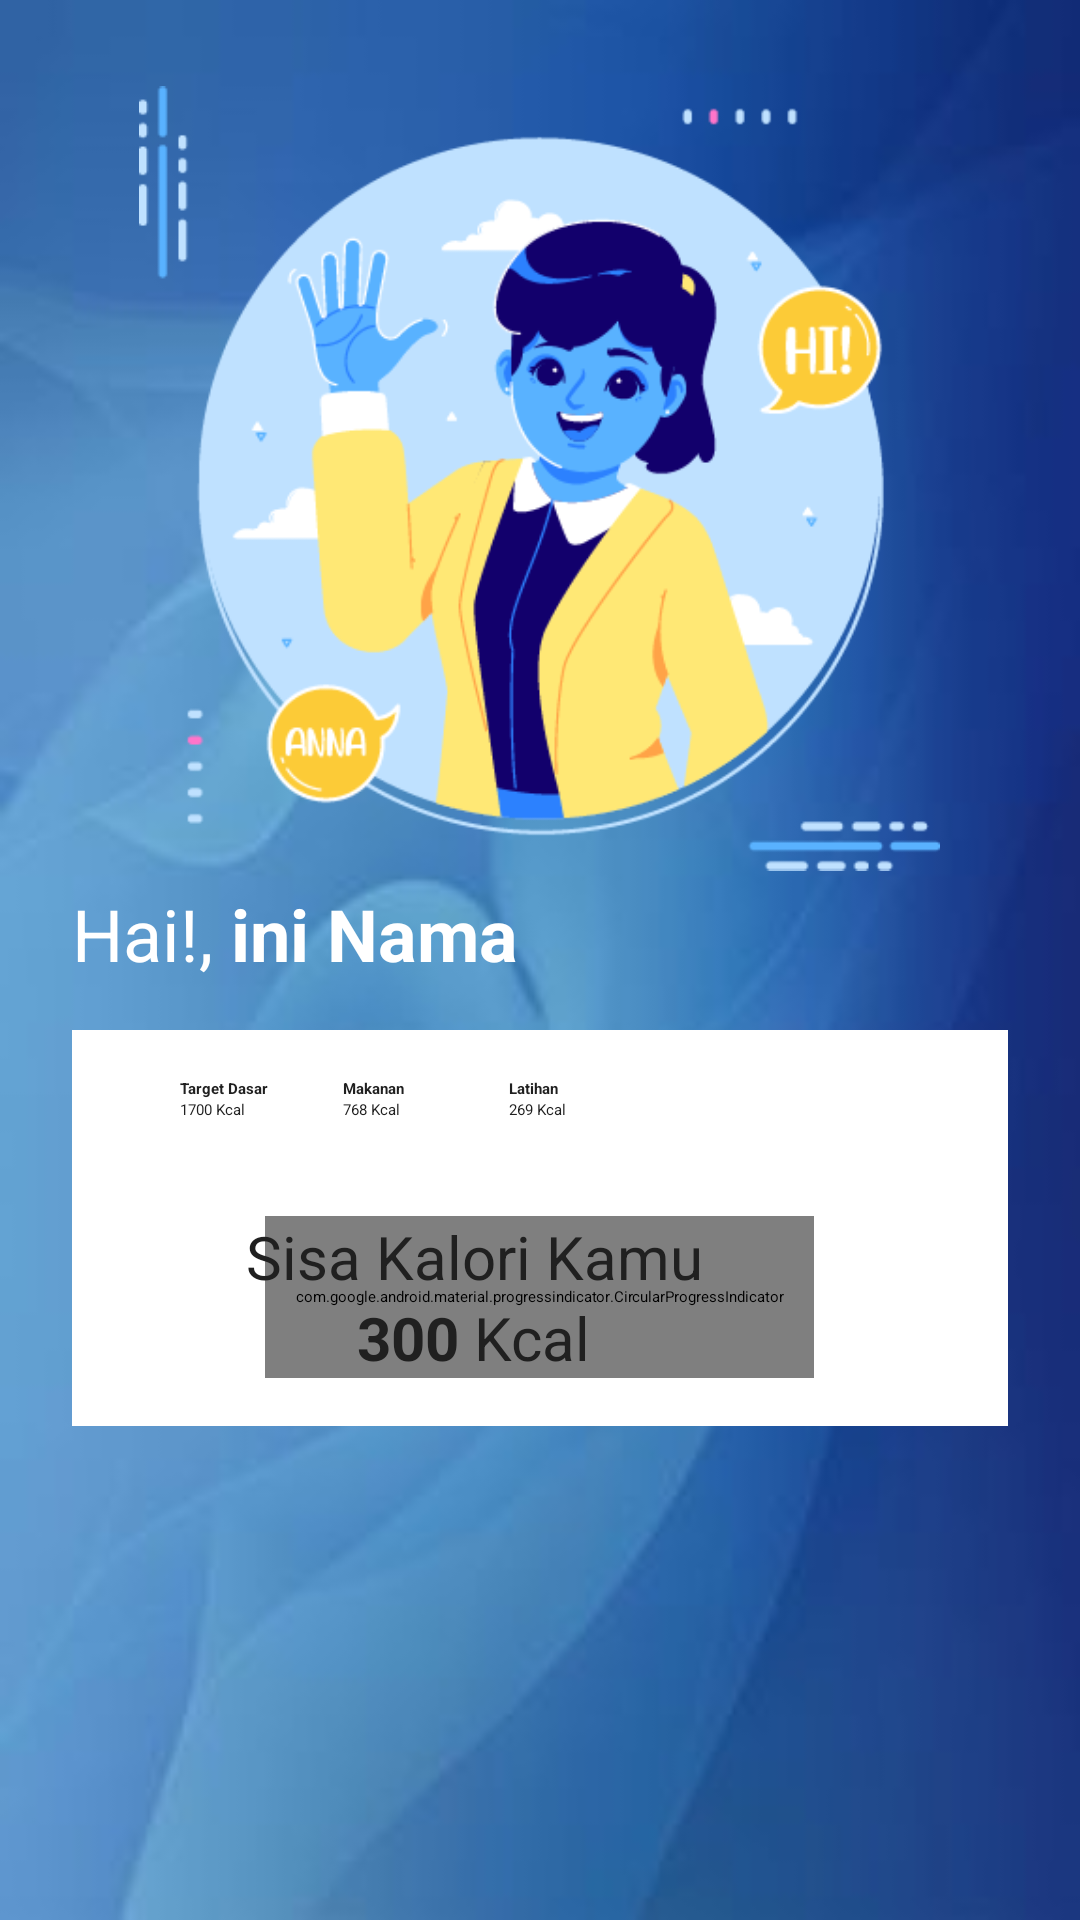

Here is an Android app screen rendered from its layout file. Give the layout XML and the strings, colors and styles it references.
<!-- AndroidManifest.xml: application theme Theme.FitLife -->
<!-- res/layout/fragment_dashboard.xml -->
<?xml version="1.0" encoding="utf-8"?>
<FrameLayout xmlns:android="http://schemas.android.com/apk/res/android"
    xmlns:tools="http://schemas.android.com/tools"
    android:layout_width="match_parent"
    android:layout_height="match_parent"
    android:background="@drawable/blue2"
    xmlns:app="http://schemas.android.com/apk/res-auto"
    tools:context=".DashboardFragment">

    <ScrollView
        android:layout_width="match_parent"
        android:layout_height="wrap_content">

        <LinearLayout
            android:layout_width="match_parent"
            android:layout_height="wrap_content"
            android:orientation="vertical"

            android:gravity="center">

            <LinearLayout
                android:layout_width="match_parent"
                android:layout_height="wrap_content"
                android:gravity="center"
                android:orientation="horizontal"/>

            <ImageView
                android:layout_width="267dp"
                android:layout_height="271dp"
                android:layout_marginTop="24dp"
                android:src="@drawable/halooo" />

            <LinearLayout
                android:layout_width="match_parent"
                android:layout_height="wrap_content"
                android:layout_marginHorizontal="24dp"

                android:gravity="left"
                android:layout_marginBottom="16dp"
                android:orientation="horizontal">
                <TextView
                    android:layout_width="wrap_content"
                    android:layout_height="wrap_content"
                    android:textColor="@color/white"
                    android:textSize="24dp"
                    android:text="Hai!, "/>

                <TextView
                    android:id="@+id/txt_nama"
                    android:layout_width="wrap_content"
                    android:layout_height="wrap_content"
                    android:textStyle="bold"
                    android:textColor="@color/white"
                    android:textSize="24dp"
                    android:text="ini Nama"/>

            </LinearLayout>

            <LinearLayout
                android:layout_width="match_parent"
                android:layout_height="wrap_content"
                android:background="@color/white"
                android:gravity="left"
                android:layout_marginHorizontal="24dp"
                android:padding="16dp"
                android:orientation="horizontal"> 

                
                <LinearLayout
                    android:layout_width="wrap_content"
                    android:layout_height="wrap_content"
                    android:orientation="vertical"
                    android:layout_marginLeft="20dp">

                    <TextView
                        android:layout_width="wrap_content"
                        android:layout_height="wrap_content"
                        android:text="Target Dasar"
                        android:textStyle="bold"
                        android:textColor="@color/black"/>

                    <LinearLayout
                        android:layout_width="wrap_content"
                        android:layout_height="wrap_content">
                        <TextView
                            android:id="@+id/txt_target_kalori"
                            android:layout_width="wrap_content"
                            android:layout_height="wrap_content"
                            android:text="1700"
                            android:textColor="@color/black"/>
                        <TextView
                            android:layout_width="wrap_content"
                            android:layout_height="wrap_content"
                            android:text=" Kcal"
                            android:textColor="@color/black"/>
                    </LinearLayout>
                </LinearLayout>

                
                <LinearLayout
                    android:layout_width="wrap_content"
                    android:layout_height="wrap_content"
                    android:orientation="vertical"
                    android:layout_marginLeft="25dp">

                    <TextView
                        android:layout_width="wrap_content"
                        android:layout_height="wrap_content"
                        android:text="Makanan"
                        android:textStyle="bold"
                        android:textColor="@color/black"/>

                    <LinearLayout
                        android:layout_width="wrap_content"
                        android:layout_height="wrap_content">
                        <TextView
                            android:id="@+id/txt_kalori_masuk"
                            android:layout_width="wrap_content"
                            android:layout_height="wrap_content"
                            android:text="768"
                            android:textColor="@color/black"/>
                        <TextView
                            android:layout_width="wrap_content"
                            android:layout_height="wrap_content"
                            android:text=" Kcal"
                            android:textColor="@color/black"/>
                    </LinearLayout>
                </LinearLayout>

                
                <LinearLayout
                    android:layout_width="wrap_content"
                    android:layout_height="wrap_content"
                    android:orientation="vertical"
                    android:layout_marginLeft="35dp">

                    <TextView
                        android:layout_width="wrap_content"
                        android:layout_height="wrap_content"
                        android:text="Latihan"

                        android:textStyle="bold"
                        android:textColor="@color/black"/>

                    <LinearLayout
                        android:layout_width="wrap_content"
                        android:layout_height="wrap_content">
                        <TextView
                            android:id="@+id/txt_kalori_keluar"
                            android:layout_width="wrap_content"
                            android:layout_height="wrap_content"
                            android:text="269"
                            android:textColor="@color/black"/>
                        <TextView
                            android:layout_width="wrap_content"
                            android:layout_height="wrap_content"
                            android:text=" Kcal"
                            android:textColor="@color/black"/>
                    </LinearLayout>
                </LinearLayout>

            </LinearLayout>

            <LinearLayout
                android:layout_width="match_parent"
                android:layout_height="wrap_content"
                android:background="@color/white"
                android:gravity="left"
                android:layout_marginHorizontal="24dp"
                android:padding="16dp">

                <RelativeLayout
                    android:layout_width="match_parent"
                    android:layout_height="match_parent"
                    android:gravity="center">

                    <com.google.android.material.progressindicator.CircularProgressIndicator
                        android:id="@+id/progress_circular_indicator"
                        android:layout_width="183dp"
                        android:layout_height="match_parent"
                        android:layout_centerVertical="true"
                        android:layout_marginHorizontal="16dp"
                        android:progress="90"
                        app:indicatorColor="@color/tertiary"
                        app:indicatorSize="230dp"
                        app:trackColor="#F44336"
                        app:trackCornerRadius="36dp"
                        app:trackThickness="26dp" />

                    <LinearLayout
                        android:layout_width="wrap_content"
                        android:layout_height="match_parent"
                        android:layout_alignEnd="@+id/progress_circular_indicator"
                        android:layout_marginEnd="37dp"
                        android:gravity="center"
                        android:orientation="vertical">

                        <TextView
                            android:layout_width="wrap_content"
                            android:layout_height="wrap_content"
                            android:text="Sisa Kalori Kamu"
                            android:textSize="20dp"
                            android:textColor="@color/black" />

                        <LinearLayout
                            android:layout_width="wrap_content"
                            android:layout_height="wrap_content">

                            <TextView
                                android:id="@+id/sisa_kalori"
                                android:layout_width="wrap_content"
                                android:layout_height="wrap_content"
                                android:text="300"
                                android:textSize="20dp"
                                android:textStyle="bold"
                                android:textColor="@color/black" />

                            <TextView
                                android:layout_width="wrap_content"
                                android:layout_height="wrap_content"
                                android:text=" Kcal"
                                android:textSize="20dp"
                                android:textColor="@color/black" />
                        </LinearLayout>

                    </LinearLayout>

                </RelativeLayout>

            </LinearLayout>


        </LinearLayout>

    </ScrollView>

</FrameLayout>
<!-- resources referenced by this layout -->
<resources>
  <color name="black">#202020</color>
  <color name="tertiary">#2196F3</color>
  <color name="white">#FFFFFF</color>
  <!-- drawable blue2: jpg bitmap (drawable, 5965 bytes) -->
  <!-- drawable halooo: png bitmap (drawable, 37617 bytes) -->
  <style name="Theme.FitLife" parent="Base.Theme.FitLife">
      
      <item name="android:navigationBarColor">@android:color/transparent</item>
      <item name="android:statusBarColor">@android:color/transparent</item>
      <item name="android:windowLightStatusBar">?attr/isLightTheme</item>
    </style>
</resources>
